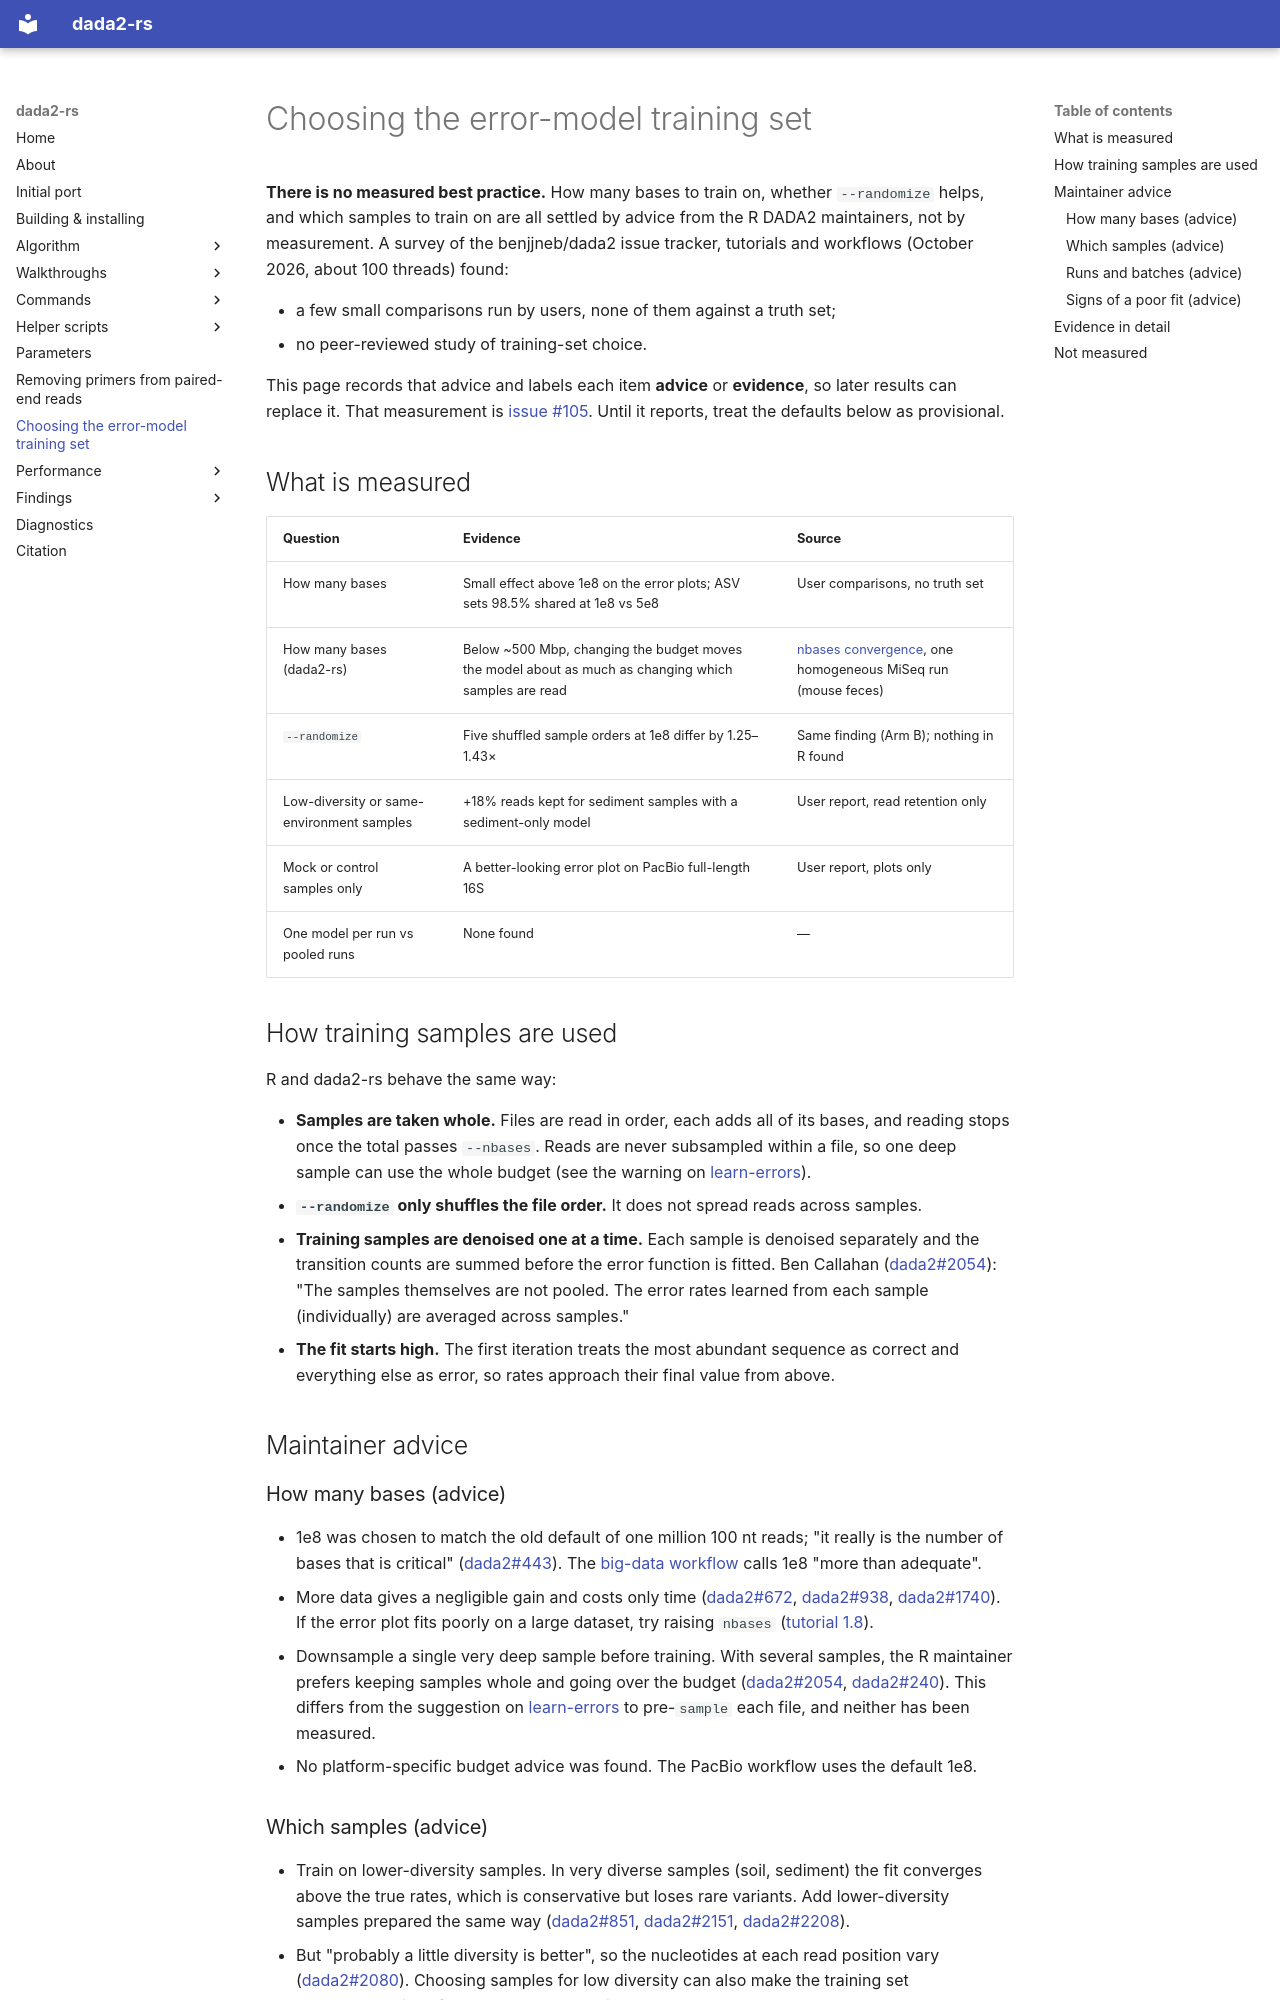

repository: HPCBio/dada2-rs · page: error-model-training/index.html · generator: mkdocs

# Choosing the error-model training set

**There is no measured best practice.** How many bases to train on, whether
`--randomize` helps, and which samples to train on are all settled by advice
from the R DADA2 maintainers, not by measurement. A survey of the benjjneb/dada2
issue tracker, tutorials and workflows (October 2026, about 100 threads) found:

- a few small comparisons run by users, none of them against a truth set;
- no peer-reviewed study of training-set choice.

This page records that advice and labels each item **advice** or **evidence**,
so later results can replace it. That measurement is
[issue #105](https://github.com/HPCBio/dada2-rs/issues/105). Until it reports,
treat the defaults below as provisional.

## What is measured

| Question | Evidence | Source |
|---|---|---|
| How many bases | Small effect above 1e8 on the error plots; ASV sets 98.5% shared at 1e8 vs 5e8 | User comparisons, no truth set |
| How many bases (dada2-rs) | Below ~500 Mbp, changing the budget moves the model about as much as changing which samples are read | [nbases convergence](findings/learn-errors-nbases-convergence.md), one homogeneous MiSeq run (mouse feces) |
| `--randomize` | Five shuffled sample orders at 1e8 differ by 1.25–1.43× | Same finding (Arm B); nothing in R found |
| Low-diversity or same-environment samples | +18% reads kept for sediment samples with a sediment-only model | User report, read retention only |
| Mock or control samples only | A better-looking error plot on PacBio full-length 16S | User report, plots only |
| One model per run vs pooled runs | None found | — |

## How training samples are used

R and dada2-rs behave the same way:

- **Samples are taken whole.** Files are read in order, each adds all of its
  bases, and reading stops once the total passes `--nbases`. Reads are never
  subsampled within a file, so one deep sample can use the whole budget (see the
  warning on [learn-errors](commands/learn-errors.md)).
- **`--randomize` only shuffles the file order.** It does not spread reads across
  samples.
- **Training samples are denoised one at a time.** Each sample is denoised
  separately and the transition counts are summed before the error function is
  fitted. Ben Callahan
  ([dada2#2054](https://github.com/benjjneb/dada2/issues/2054)): "The samples
  themselves are not pooled. The error rates learned from each sample
  (individually) are averaged across samples."
- **The fit starts high.** The first iteration treats the most abundant
  sequence as correct and everything else as error, so rates approach their
  final value from above.

## Maintainer advice

### How many bases (advice)

- 1e8 was chosen to match the old default of one million 100 nt reads; "it
  really is the number of bases that is critical"
  ([dada2#443](https://github.com/benjjneb/dada2/issues/443)). The
  [big-data workflow](https://benjjneb.github.io/dada2/bigdata.html) calls 1e8
  "more than adequate".
- More data gives a negligible gain and costs only time
  ([dada2#672](https://github.com/benjjneb/dada2/issues/672),
  [dada2#938](https://github.com/benjjneb/dada2/issues/938),
  [dada2#1740](https://github.com/benjjneb/dada2/issues/1740)). If the error plot
  fits poorly on a large dataset, try raising `nbases`
  ([tutorial 1.8](https://benjjneb.github.io/dada2/tutorial_1_8.html)).
- Downsample a single very deep sample before training. With several samples,
  the R maintainer prefers keeping samples whole and going over the budget
  ([dada2#2054](https://github.com/benjjneb/dada2/issues/2054),
  [dada2#240](https://github.com/benjjneb/dada2/issues/240)). This differs from
  the suggestion on [learn-errors](commands/learn-errors.md) to pre-`sample` each
  file, and neither has been measured.
- No platform-specific budget advice was found. The PacBio workflow uses the
  default 1e8.
